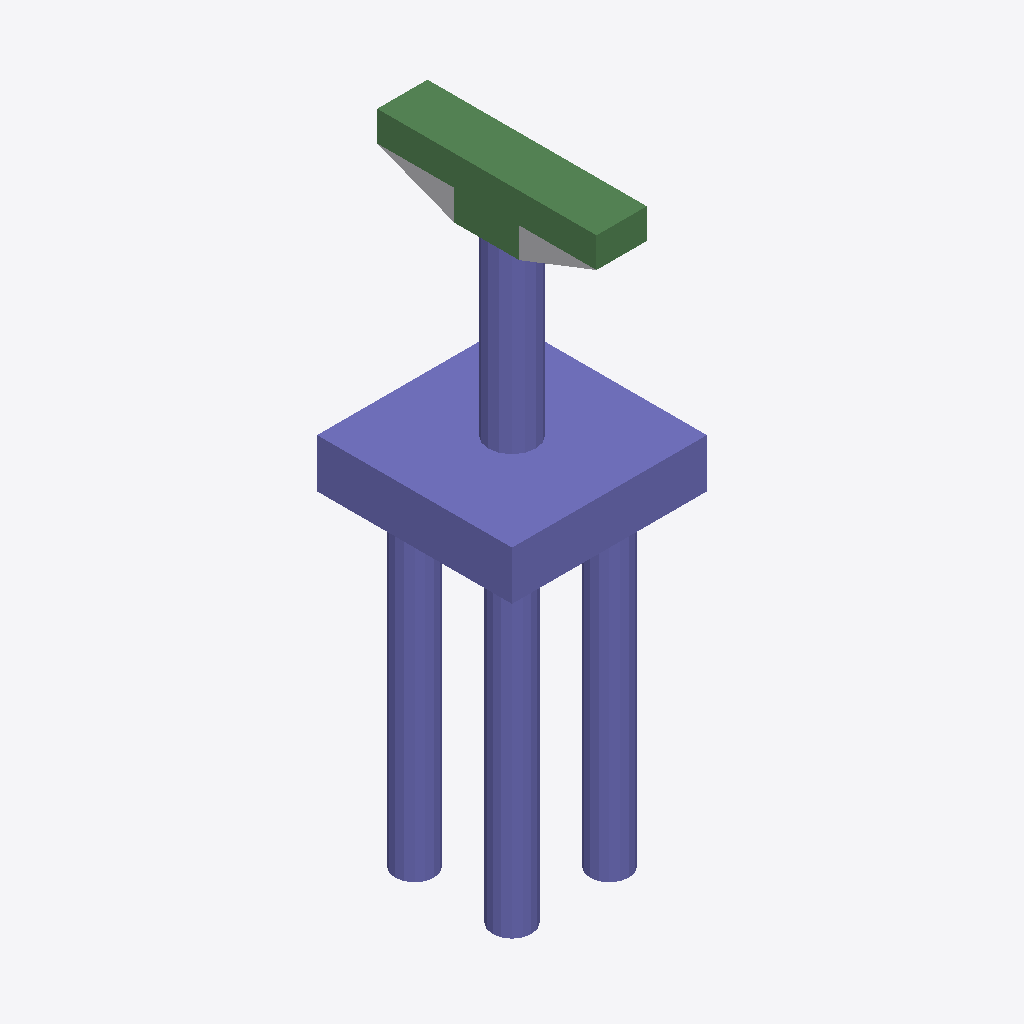
Isometric view of an IFC building model (IFC-SPF (STEP), schema IFC2X3, length unit foot), seen from the south-west, elements coloured by IFC class: 32 columns (violet), 6 beams (green), 1 other element (light grey).
Extent 6.0 m × 6.8 m × 18.9 m (x, y, z). Storeys (2): L1 at 0.00 m; L2 at 3.66 m. Elements (49): 42 IfcColumn, 6 IfcBeam, 1 IfcBuildingElementProxy.

HEADER;
FILE_DESCRIPTION(('ViewDefinition [CoordinationView_V2.0]','RevitIdentifiers [ContentGUID: 392be187-d6b9-4b64-8c04-c118aaa74a8e, VersionGUID: 189474f4-7a52-4946-b52b-f9c76f65211d, NumberOfSaves: 0]','CoordinateReference [CoordinateBase: Shared Coordinates]'),'2;1');
FILE_NAME('D_40_2L_NF_S_Sub_updated.ifc','2026-06-23T13:51:14+05:30',(''),(''),'ODA SDAI 25.12','Autodesk - Revit 27.0.20.10 (ENU) - 27.0.20.10','');
FILE_SCHEMA(('IFC2X3'));
ENDSEC;
DATA;
#27=IFCPROJECT('0vA_67rhbBP8m4mHXLMBL_',#6,'Project Number',$,$,'Project Name','Project Status',(#22),#5073);
#41=IFCSITE('0vA_67rhbBP8m4mHXLMBLy',#6,'The site:1246134',$,$,#40,$,$,.ELEMENT.,(42,21,31,401672),(-71,-3,-24,-345703),0.0,$,$);
#31=IFCBUILDING('0vA_67rhbBP8m4mHXLMBL$',#6,'Building Name',$,$,#30,$,'Building Name',.ELEMENT.,$,$,#28);
#34=IFCBUILDINGSTOREY('2JF4e6axWHqu3u0C1FZlmi',#6,'L1',$,$,#33,$,'L1',.ELEMENT.,0.0);
#38=IFCBUILDINGSTOREY('1ZGO8hrFCHqw0v0026FpFv',#6,'L2',$,$,#37,$,'L2',.ELEMENT.,12.0);
#2723=IFCCOLUMN('0Ob7JqUb99HhKh_STlTYBC',#6,'Column#61',$,$,#2722,#2719,'1246161');
#4266=IFCCOLUMN('0Ob7JqUb99HhKh_STlTYBz',#6,'Column#9',$,$,#4265,#4262,'1246176');
#1896=IFCBEAM('0Ob7JqUb99HhKh_STlTYBK',#6,'Beam#57',$,$,#1895,#1892,'1246153');
#4871=IFCBEAM('0Ob7JqUb99HhKh_STlTYBx',#6,'Beam#54',$,$,#4870,#4867,'1246182');
#3550=IFCBEAM('0Ob7JqUb99HhKh_STlTYB4',#6,'Beam#52',$,$,#3549,#3546,'1246169');
#3822=IFCBEAM('0Ob7JqUb99HhKh_STlTYB1',#6,'Beam#53',$,$,#3821,#3818,'1246172');
#241=IFCBEAM('0Ob7JqUb99HhKh_STlTYAa',#6,'Beam#59',$,$,#240,#237,'1246137');
#77=IFCBUILDINGELEMENTPROXY('0Ob7JqUb99HhKh_STlTYE9',#6,'Structural Framing 1:Structural Framing 1:1245844',$,$,#76,#74,'1245844',$);
#464=IFCCOLUMN('0Ob7JqUb99HhKh_STlTYAc',#6,'Column#33',$,$,#463,#460,'1246139');
#353=IFCCOLUMN('0Ob7JqUb99HhKh_STlTYAd',#6,'Column#49',$,$,#352,#349,'1246138');
#1291=IFCCOLUMN('0Ob7JqUb99HhKh_STlTYBU',#6,'Column#41',$,$,#1290,#1287,'1246147');
#2007=IFCCOLUMN('0Ob7JqUb99HhKh_STlTYBN',#6,'Column#21',$,$,#2006,#2003,'1246154');
#1180=IFCCOLUMN('0Ob7JqUb99HhKh_STlTYBV',#6,'Column#29',$,$,#1179,#1176,'1246146');
#2340=IFCCOLUMN('0Ob7JqUb99HhKh_STlTYBG',#6,'Column#45',$,$,#2339,#2336,'1246157');
#2562=IFCCOLUMN('0Ob7JqUb99HhKh_STlTYBI',#6,'Column#25',$,$,#2561,#2558,'1246159');
#1513=IFCCOLUMN('0Ob7JqUb99HhKh_STlTYBO',#6,'Column#37',$,$,#1512,#1509,'1246149');
#4982=IFCCOLUMN('0Ob7JqUb99HhKh_STlTYBw',#6,'Column#17',$,$,#4981,#4978,'1246183');
#4155=IFCCOLUMN('0Ob7JqUb99HhKh_STlTYB2',#6,'Column#44',$,$,#4154,#4151,'1246175');
#4599=IFCCOLUMN('0Ob7JqUb99HhKh_STlTYB_',#6,'Column#46',$,$,#4598,#4595,'1246179');
#797=IFCCOLUMN('0Ob7JqUb99HhKh_STlTYAZ',#6,'Column#24',$,$,#796,#793,'1246142');
#1069=IFCCOLUMN('0Ob7JqUb99HhKh_STlTYBS',#6,'Column#26',$,$,#1068,#1065,'1246145');
#189=IFCCOLUMN('0Ob7JqUb99HhKh_STlTYAb',#6,'Column#28',$,$,#188,#185,'1246136');
#686=IFCCOLUMN('0Ob7JqUb99HhKh_STlTYAW',#6,'Column#30',$,$,#685,#682,'1246141');
#1624=IFCCOLUMN('0Ob7JqUb99HhKh_STlTYBR',#6,'Column#32',$,$,#1623,#1620,'1246150');
#4044=IFCCOLUMN('0Ob7JqUb99HhKh_STlTYB3',#6,'Column#36',$,$,#4043,#4040,'1246174');
#4377=IFCCOLUMN('0Ob7JqUb99HhKh_STlTYBy',#6,'Column#34',$,$,#4376,#4373,'1246177');
#4821=IFCCOLUMN('0Ob7JqUb99HhKh_STlTYBu',#6,'Column#38',$,$,#4820,#4817,'1246181');
#3167=IFCCOLUMN('0Ob7JqUb99HhKh_STlTYB8',#6,'Column#42',$,$,#3166,#3163,'1246165');
#3661=IFCCOLUMN('0Ob7JqUb99HhKh_STlTYB7',#6,'Column#40',$,$,#3660,#3657,'1246170');
#2673=IFCCOLUMN('0Ob7JqUb99HhKh_STlTYBD',#6,'Column#48',$,$,#2672,#2669,'1246160');
#3500=IFCCOLUMN('0Ob7JqUb99HhKh_STlTYB5',#6,'Column#50',$,$,#3499,#3496,'1246168');
#2229=IFCCOLUMN('0Ob7JqUb99HhKh_STlTYBH',#6,'Column#20',$,$,#2228,#2225,'1246156');
#3933=IFCCOLUMN('0Ob7JqUb99HhKh_STlTYB0',#6,'Column#22',$,$,#3932,#3929,'1246173');
#3278=IFCCOLUMN('0Ob7JqUb99HhKh_STlTYBB',#6,'Column#18',$,$,#3277,#3274,'1246166');
#4488=IFCCOLUMN('0Ob7JqUb99HhKh_STlTYB$',#6,'Column#16',$,$,#4487,#4484,'1246178');
#958=IFCBEAM('0Ob7JqUb99HhKh_STlTYBT',#6,'Beam#56',$,$,#957,#954,'1246144');
#2451=IFCCOLUMN('0Ob7JqUb99HhKh_STlTYBJ',#6,'Column#13',$,$,#2450,#2447,'1246158');
#2945=IFCCOLUMN('0Ob7JqUb99HhKh_STlTYBE',#6,'Column#14',$,$,#2944,#2941,'1246163');
#4710=IFCCOLUMN('0Ob7JqUb99HhKh_STlTYBv',#6,'Column#12',$,$,#4709,#4706,'1246180');
ENDSEC;
